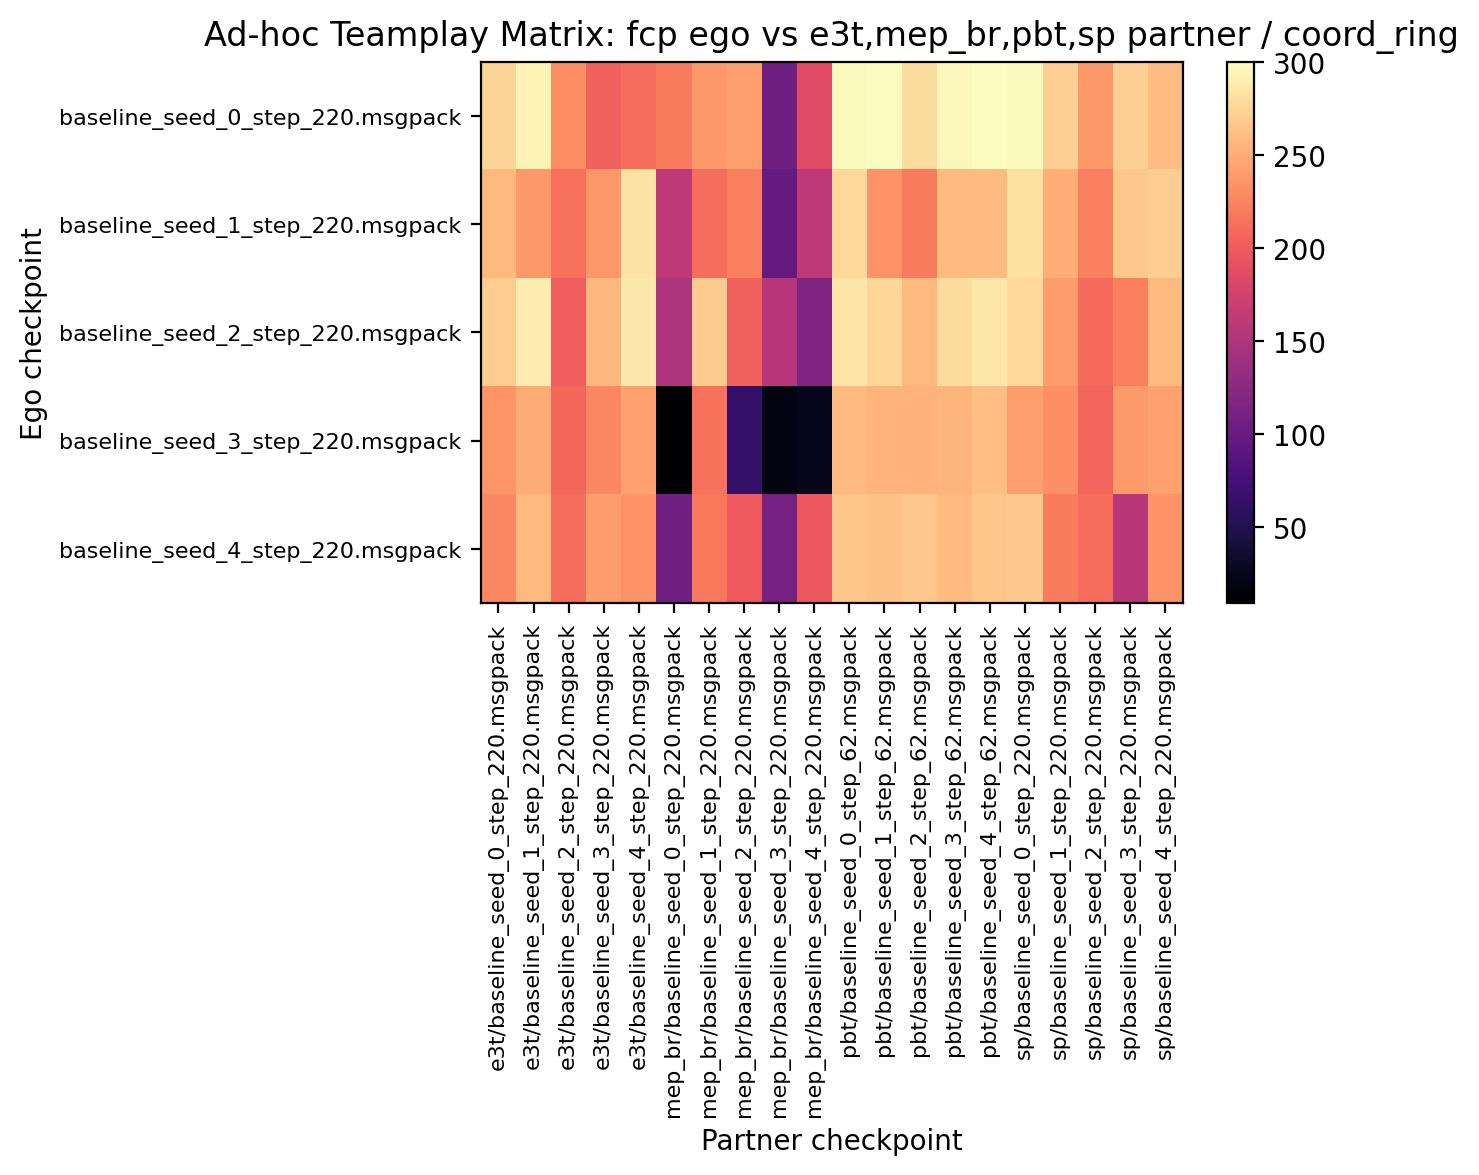

Source data for this figure (header and first rows):
273.906250, 293.906250, 231.718750, 202.968750, 210.781250, 219.375000, 238.281250, 240.937500, 103.750000, 185.781250, 297.656250, 298.906250, 280.000000, 296.406250, 300.000000, 297.187500, 271.562500, 238.593750, 271.406250, 259.531250
257, 238, 213.9, 237.3, 283.4, 160.9, 211.9, 222, 97.97, 160.2, 276.9, 233.9, 219.7, 258.3, 258.4, 282.5, 250.8, 221.9, 266.1, 269.4
270, 289.4, 201.7, 256.6, 286.9, 149.2, 268.9, 203.3, 154.7, 116.4, 284.2, 275.3, 258, 279.7, 285.3, 277.2, 239.8, 210.2, 221.9, 256.9
235.8, 249.2, 207.8, 228.3, 242.3, 9.219, 214.7, 63.59, 19.22, 22.97, 257, 253.9, 252.3, 254.8, 261.2, 241.2, 232.2, 206.7, 239.4, 243.6
228, 257.7, 211.7, 240, 233.9, 106.7, 219.1, 198.6, 109.8, 197.7, 265.5, 263.1, 266.9, 258.3, 265.6, 268.1, 221.1, 211.4, 156.4, 233.8
